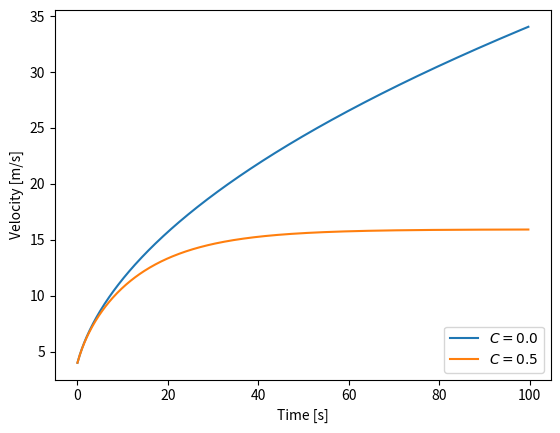

Write Python code to recreate this figure.
#

import matplotlib.pyplot as plt
import numpy as np

#Parameters

def main():
    
    #Parameters
    dt = 0.25
    m = 70
    A = 0.33
    rho = 1.2
    P = 400

    #the time array
    t = np.arange(0,100.0,dt)
    numSteps = t.size

    #the velocity array
    v = np.zeros_like(t)

    #initial velocity
    v[0] = 4.0

    #numerical integration ; C=0.5 (airDrag), C=0.0 (no airDrag)

    for C in [0.0,0.5]:
        for n in range(1,numSteps):
            v[n] = v[n-1] + P/(m*v[n-1])*dt - C*rho*A*v[n-1]**2*dt/(2.0*m)

        #plot the result
        plt.plot(t,v,'-',label=r'$C = %3.1f$' % C)

    #set the plot labels
    plt.xlabel('Time [s]')
    plt.ylabel('Velocity [m/s]')

    #draw the legend
    plt.legend(loc='lower right')

    #draw the graph to the screen
    plt.show()

if __name__== '__main__':
    main()






